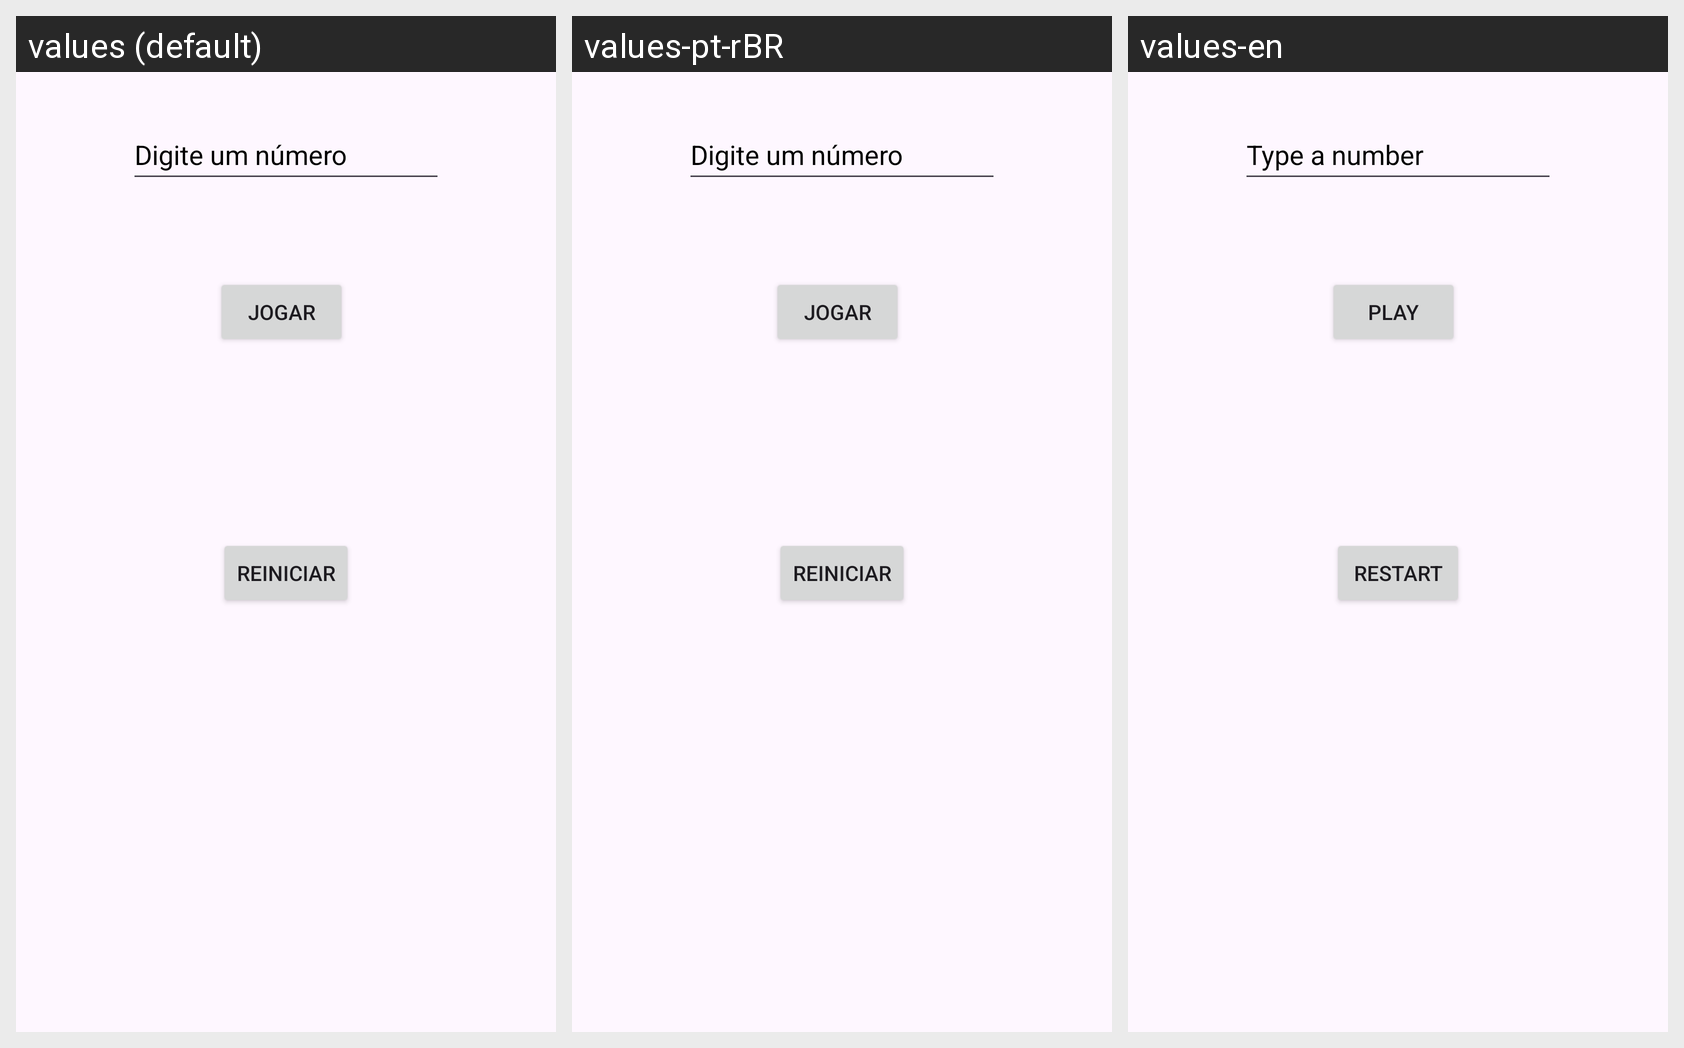

Here is an Android app screen in its default locale and in the app's own translations. Write out the translated-string differences for the strings that appear on this screen.
Android screen res/layout/activity_main.xml rendered under 3 locales, left to right: values (default), values-pt-rBR, values-en. Device: Nexus 5 (rendered at 1080×1920; each locale shown at half size, 540×960, under a caption strip naming it); theme Theme.AulaSOI20242T.
Strings drawn on this screen, with the default value and each locale's value (text and hints the layout hard-codes, and strings that could not be matched under every locale, appear in the picture but are not listed):

numero
  values: Digite um número
  values-pt-rBR: Digite um número
  values-en: Type a number

jogar
  values: Jogar
  values-pt-rBR: Jogar
  values-en: Play

reiniciar
  values: Reiniciar
  values-pt-rBR: Reiniciar
  values-en: Restart
